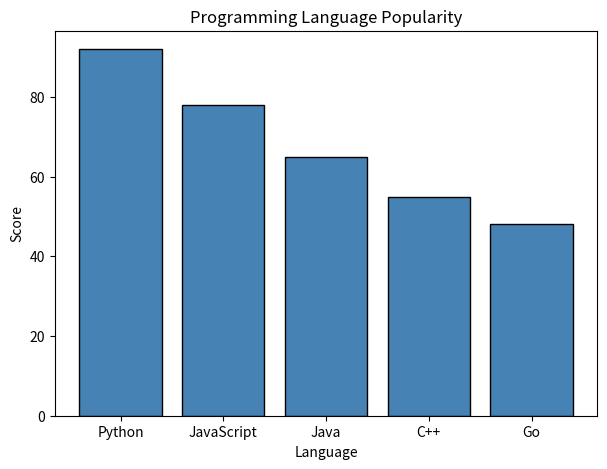
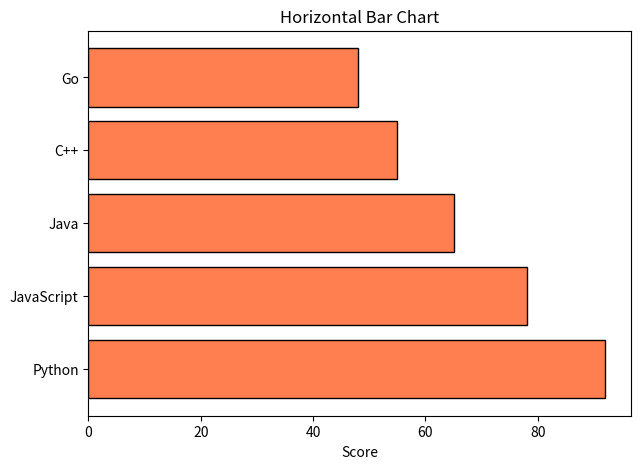
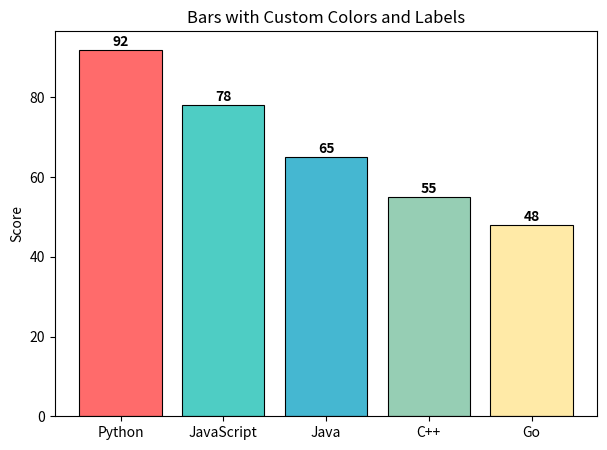
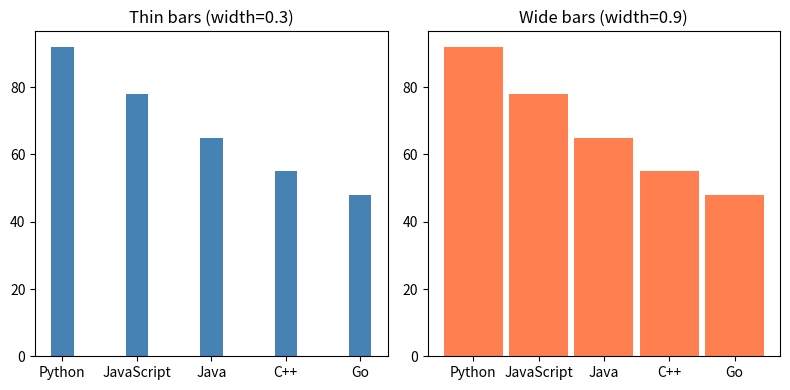
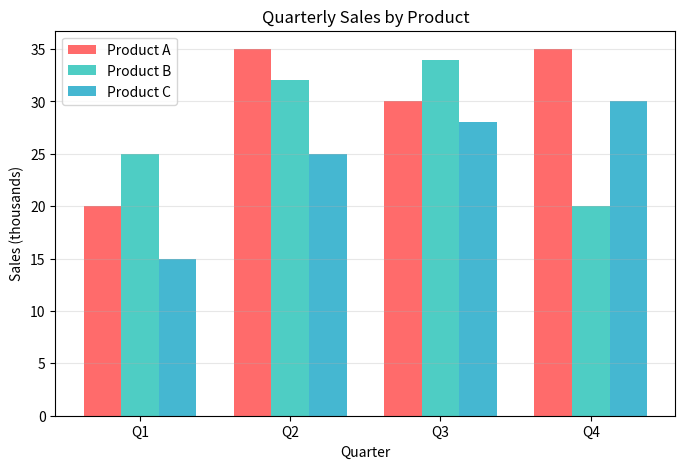
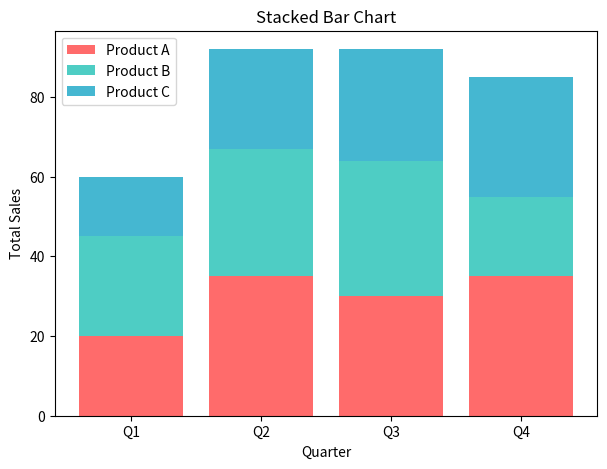
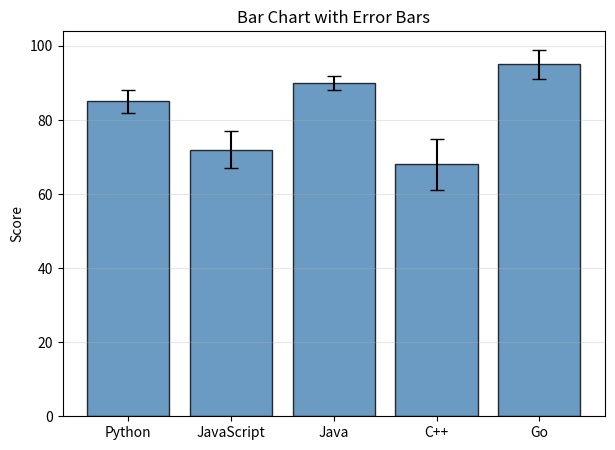

The matplotlib source for these figures, in order:
"""
Matplotlib - 09: Bar Charts
============================
Description: Create vertical and horizontal bar charts. Customize
             colors, width, labels, and create grouped/stacked bars.
"""

import matplotlib.pyplot as plt
import numpy as np

# =========================================================================
# Basic vertical bar chart
# =========================================================================

categories = ["Python", "JavaScript", "Java", "C++", "Go"]
values = [92, 78, 65, 55, 48]

plt.figure(figsize=(7, 5))
plt.bar(categories, values, color="steelblue", edgecolor="black")
plt.title("Programming Language Popularity")
plt.xlabel("Language")
plt.ylabel("Score")
plt.show()

# =========================================================================
# Horizontal bar chart (barh)
# =========================================================================

plt.figure(figsize=(7, 5))
plt.barh(categories, values, color="coral", edgecolor="black")
plt.title("Horizontal Bar Chart")
plt.xlabel("Score")
plt.show()

# =========================================================================
# Custom bar colors (one per bar)
# =========================================================================

colors = ["#FF6B6B", "#4ECDC4", "#45B7D1", "#96CEB4", "#FFEAA7"]

plt.figure(figsize=(7, 5))
bars = plt.bar(categories, values, color=colors, edgecolor="black", linewidth=0.8)

# Add value labels on top of each bar
for bar, val in zip(bars, values):
    plt.text(bar.get_x() + bar.get_width()/2, bar.get_height() + 1,
             str(val), ha="center", fontweight="bold")

plt.title("Bars with Custom Colors and Labels")
plt.ylabel("Score")
plt.show()

# =========================================================================
# Bar width customization
# =========================================================================

plt.figure(figsize=(8, 4))

plt.subplot(1, 2, 1)
plt.bar(categories, values, width=0.3, color="steelblue")
plt.title("Thin bars (width=0.3)")

plt.subplot(1, 2, 2)
plt.bar(categories, values, width=0.9, color="coral")
plt.title("Wide bars (width=0.9)")

plt.tight_layout()
plt.show()

# =========================================================================
# Grouped bar chart (comparing two datasets)
# =========================================================================

labels = ["Q1", "Q2", "Q3", "Q4"]
product_a = [20, 35, 30, 35]
product_b = [25, 32, 34, 20]
product_c = [15, 25, 28, 30]

x_pos = np.arange(len(labels))
width = 0.25

plt.figure(figsize=(8, 5))
plt.bar(x_pos - width, product_a, width, label="Product A", color="#FF6B6B")
plt.bar(x_pos, product_b, width, label="Product B", color="#4ECDC4")
plt.bar(x_pos + width, product_c, width, label="Product C", color="#45B7D1")

plt.xticks(x_pos, labels)
plt.title("Quarterly Sales by Product")
plt.xlabel("Quarter")
plt.ylabel("Sales (thousands)")
plt.legend()
plt.grid(axis="y", alpha=0.3)
plt.show()

# =========================================================================
# Stacked bar chart
# =========================================================================

plt.figure(figsize=(7, 5))
plt.bar(labels, product_a, label="Product A", color="#FF6B6B")
plt.bar(labels, product_b, bottom=product_a, label="Product B", color="#4ECDC4")
plt.bar(labels, product_c,
        bottom=[a + b for a, b in zip(product_a, product_b)],
        label="Product C", color="#45B7D1")

plt.title("Stacked Bar Chart")
plt.xlabel("Quarter")
plt.ylabel("Total Sales")
plt.legend()
plt.show()

# =========================================================================
# Bar chart with error bars
# =========================================================================

means = [85, 72, 90, 68, 95]
errors = [3, 5, 2, 7, 4]

plt.figure(figsize=(7, 5))
plt.bar(categories, means, yerr=errors, capsize=5,
        color="steelblue", edgecolor="black", alpha=0.8)
plt.title("Bar Chart with Error Bars")
plt.ylabel("Score")
plt.grid(axis="y", alpha=0.3)
plt.show()
